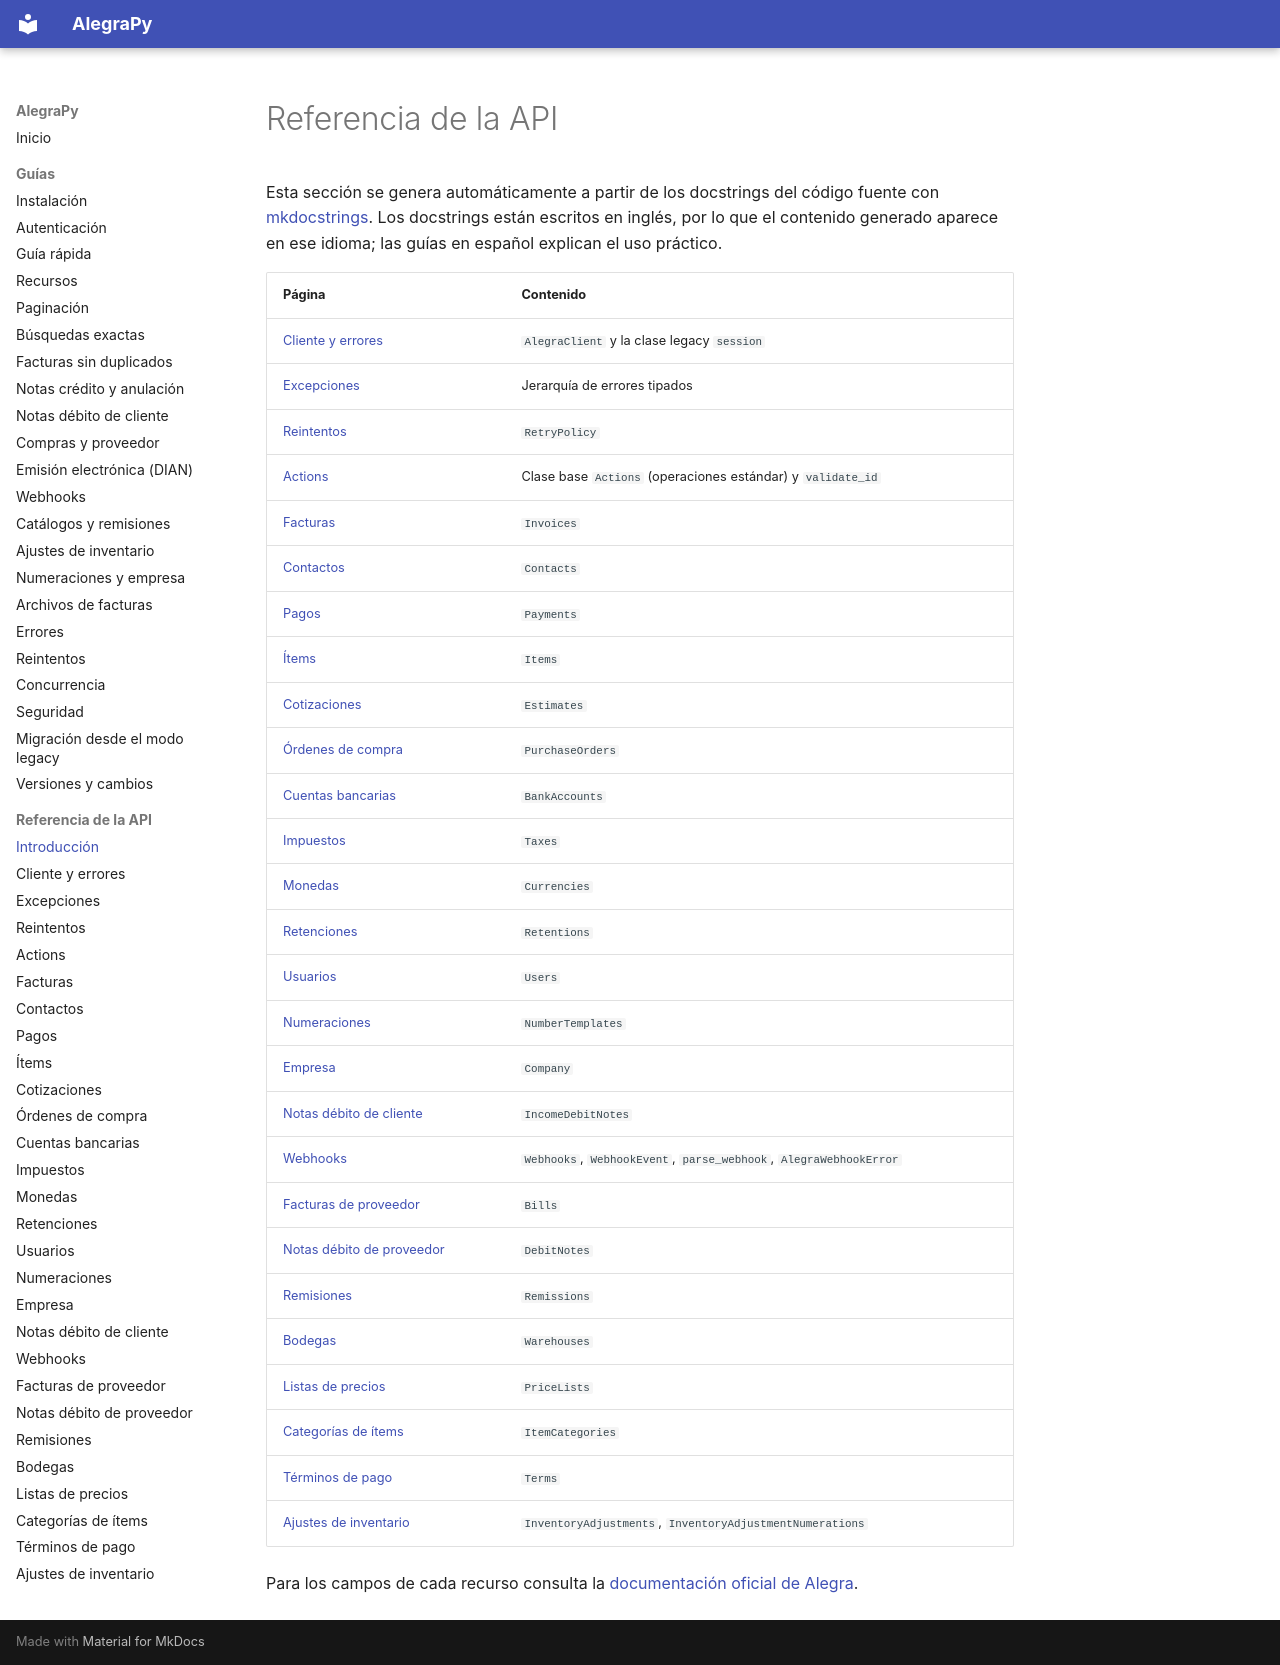

repository: camilordz1/alegrapy · page: referencia/index.html · generator: mkdocs

# Referencia de la API

Esta sección se genera automáticamente a partir de los docstrings del código fuente con [mkdocstrings](https://mkdocstrings.github.io/). Los docstrings están escritos en inglés, por lo que el contenido generado aparece en ese idioma; las guías en español explican el uso práctico.

| Página | Contenido |
|---|---|
| [Cliente y errores](session.md) | `AlegraClient` y la clase legacy `session` |
| [Excepciones](exceptions.md) | Jerarquía de errores tipados |
| [Reintentos](retry.md) | `RetryPolicy` |
| [Actions](actions.md) | Clase base `Actions` (operaciones estándar) y `validate_id` |
| [Facturas](invoices.md) | `Invoices` |
| [Contactos](contacts.md) | `Contacts` |
| [Pagos](payments.md) | `Payments` |
| [Ítems](items.md) | `Items` |
| [Cotizaciones](estimates.md) | `Estimates` |
| [Órdenes de compra](purchase_orders.md) | `PurchaseOrders` |
| [Cuentas bancarias](bank_accounts.md) | `BankAccounts` |
| [Impuestos](taxes.md) | `Taxes` |
| [Monedas](currencies.md) | `Currencies` |
| [Retenciones](retentions.md) | `Retentions` |
| [Usuarios](users.md) | `Users` |
| [Numeraciones](number_templates.md) | `NumberTemplates` |
| [Empresa](company.md) | `Company` |
| [Notas débito de cliente](income_debit_notes.md) | `IncomeDebitNotes` |
| [Webhooks](webhooks.md) | `Webhooks`, `WebhookEvent`, `parse_webhook`, `AlegraWebhookError` |
| [Facturas de proveedor](bills.md) | `Bills` |
| [Notas débito de proveedor](debit_notes.md) | `DebitNotes` |
| [Remisiones](remissions.md) | `Remissions` |
| [Bodegas](warehouses.md) | `Warehouses` |
| [Listas de precios](price_lists.md) | `PriceLists` |
| [Categorías de ítems](item_categories.md) | `ItemCategories` |
| [Términos de pago](terms.md) | `Terms` |
| [Ajustes de inventario](inventory_adjustments.md) | `InventoryAdjustments`, `InventoryAdjustmentNumerations` |

Para los campos de cada recurso consulta la [documentación oficial de Alegra](https://developer.alegra.com/).
